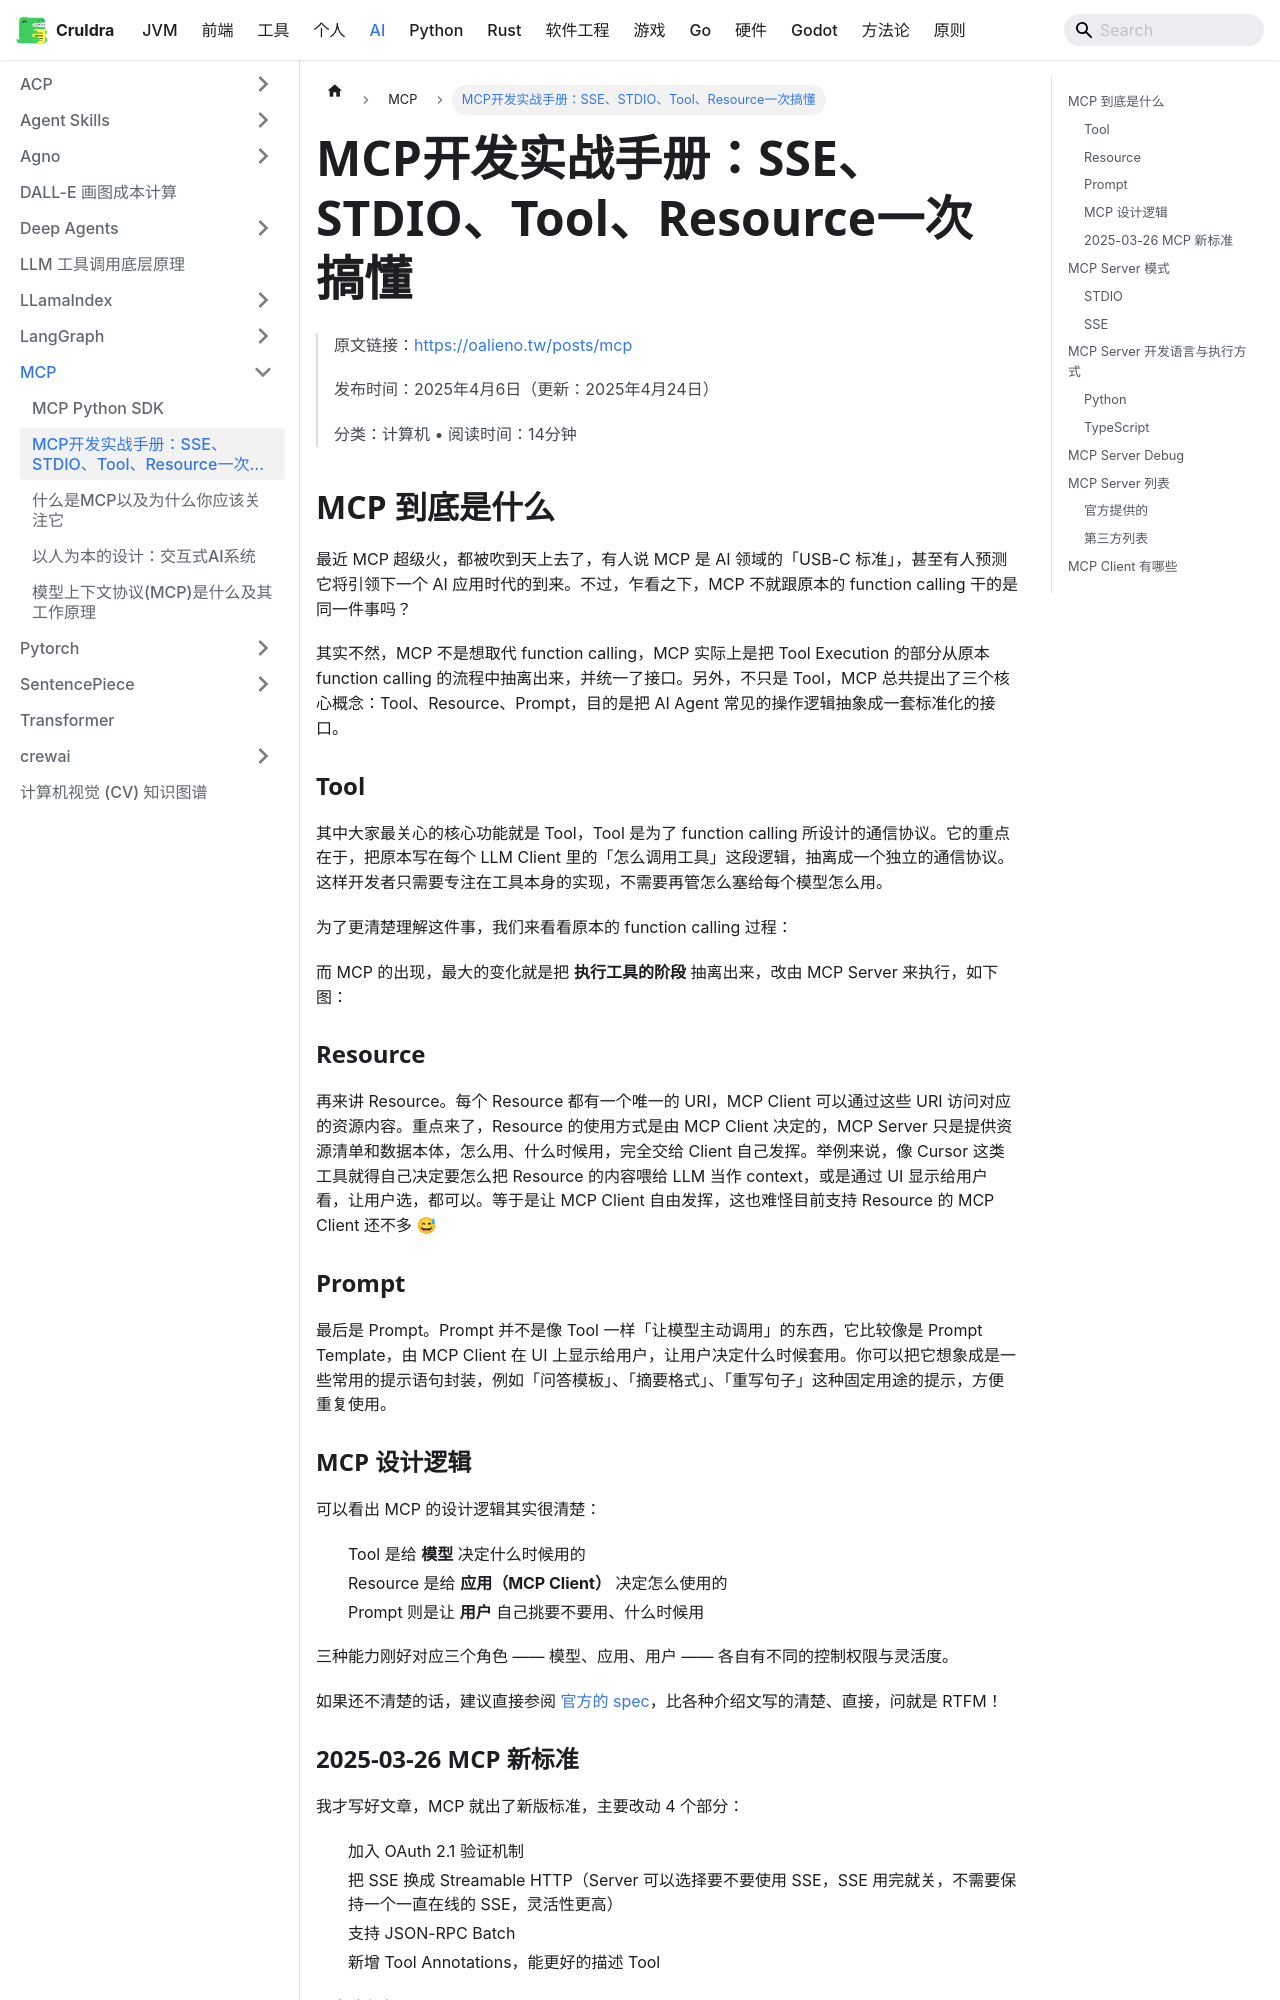

repository: cruldra/notes3 · page: docs/AI/MCP/MCP开发实战手册：SSE、STDIO、Tool、Resource一次搞懂.html · generator: docusaurus

> 原文链接：https://oalieno.tw/posts/mcp
> 
> 发布时间：2025年4月6日（更新：2025年4月24日）
> 
> 分类：计算机 • 阅读时间：14分钟

## MCP 到底是什么

最近 MCP 超级火，都被吹到天上去了，有人说 MCP 是 AI 领域的「USB-C 标准」，甚至有人预测它将引领下一个 AI 应用时代的到来。不过，乍看之下，MCP 不就跟原本的 function calling 干的是同一件事吗？

其实不然，MCP 不是想取代 function calling，MCP 实际上是把 Tool Execution 的部分从原本 function calling 的流程中抽离出来，并统一了接口。另外，不只是 Tool，MCP 总共提出了三个核心概念：Tool、Resource、Prompt，目的是把 AI Agent 常见的操作逻辑抽象成一套标准化的接口。

### Tool

其中大家最关心的核心功能就是 Tool，Tool 是为了 function calling 所设计的通信协议。它的重点在于，把原本写在每个 LLM Client 里的「怎么调用工具」这段逻辑，抽离成一个独立的通信协议。这样开发者只需要专注在工具本身的实现，不需要再管怎么塞给每个模型怎么用。

为了更清楚理解这件事，我们来看看原本的 function calling 过程：

```mermaid
sequenceDiagram
    participant LLM Client
    participant LLM

    LLM Client->>LLM Client: Generate prompt (tools & usage)
    LLM Client->>LLM: Send prompt to LLM
    LLM->>LLM: Decide which tool to use
    LLM-->>LLM Client: Instruct to execute tool
    LLM Client->>LLM Client: Execute the tool
    LLM Client-->>LLM: Return execution result
```

而 MCP 的出现，最大的变化就是把 **执行工具的阶段** 抽离出来，改由 MCP Server 来执行，如下图：

```mermaid
sequenceDiagram
    participant MCP Server
    participant MCP Client / LLM Client
    participant LLM

    MCP Server-->>MCP Client / LLM Client: Provide available tools
    MCP Client / LLM Client->>MCP Client / LLM Client: Generate prompt (tools & usage)
    MCP Client / LLM Client->>LLM: Send prompt to LLM
    LLM->>LLM: Decide which tool to use
    LLM-->>MCP Client / LLM Client: Instruct to execute tool
    MCP Client / LLM Client->>MCP Server: Request tool execution
    MCP Server-->>MCP Client / LLM Client: Return execution result
    MCP Client / LLM Client-->>LLM: Return execution result
```

### Resource

再来讲 Resource。每个 Resource 都有一个唯一的 URI，MCP Client 可以通过这些 URI 访问对应的资源内容。重点来了，Resource 的使用方式是由 MCP Client 决定的，MCP Server 只是提供资源清单和数据本体，怎么用、什么时候用，完全交给 Client 自己发挥。举例来说，像 Cursor 这类工具就得自己决定要怎么把 Resource 的内容喂给 LLM 当作 context，或是通过 UI 显示给用户看，让用户选，都可以。等于是让 MCP Client 自由发挥，这也难怪目前支持 Resource 的 MCP Client 还不多 😅

### Prompt

最后是 Prompt。Prompt 并不是像 Tool 一样「让模型主动调用」的东西，它比较像是 Prompt Template，由 MCP Client 在 UI 上显示给用户，让用户决定什么时候套用。你可以把它想象成是一些常用的提示语句封装，例如「问答模板」、「摘要格式」、「重写句子」这种固定用途的提示，方便重复使用。
